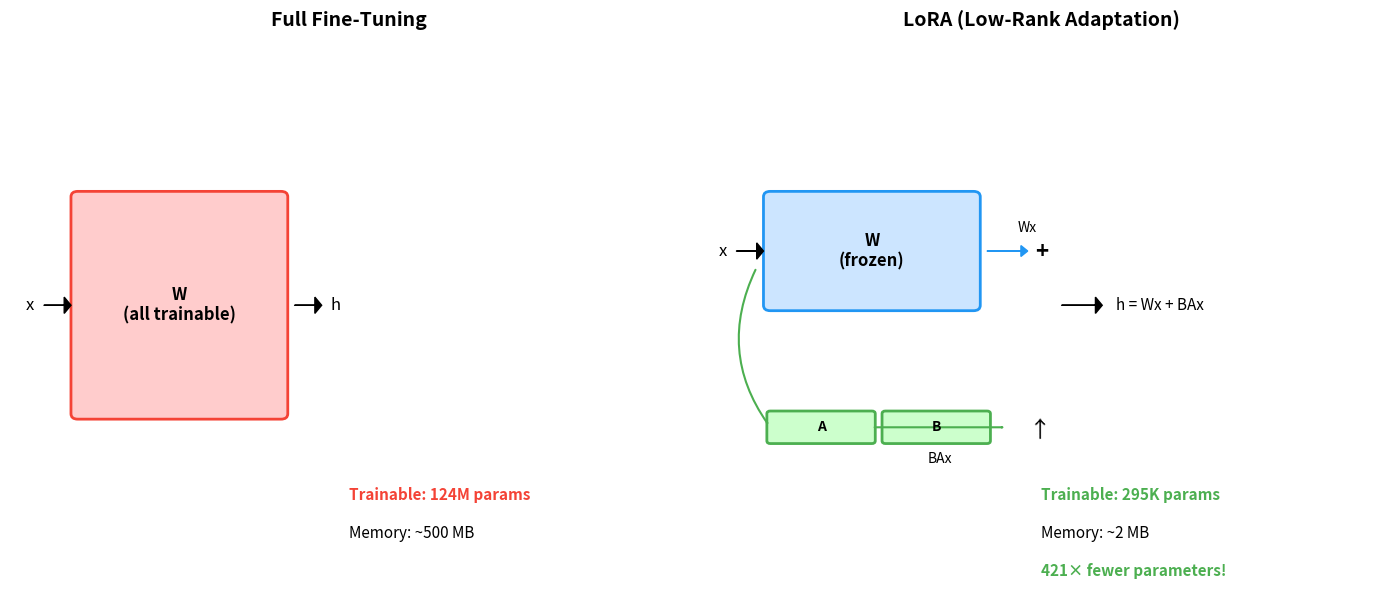

Python code for this plot: (Note: this script raises an exception after producing the figure.)
"""Generate LoRA architecture comparison diagram"""
import matplotlib.pyplot as plt
import matplotlib.patches as mpatches
from matplotlib.patches import FancyBboxPatch, FancyArrowPatch

fig, (ax1, ax2) = plt.subplots(1, 2, figsize=(14, 6))

# Left: Full fine-tuning
ax1.set_xlim(0, 10)
ax1.set_ylim(0, 10)
ax1.axis('off')
ax1.set_title('Full Fine-Tuning', fontsize=14, fontweight='bold')

# Draw weight matrix
weight_box = FancyBboxPatch((1, 3), 3, 4, boxstyle="round,pad=0.1",
                            edgecolor='#F44336', facecolor='#ffcccc', linewidth=2)
ax1.add_patch(weight_box)
ax1.text(2.5, 5, 'W\n(all trainable)', ha='center', va='center', fontsize=12, fontweight='bold')

# Input and output
ax1.arrow(0.5, 5, 0.3, 0, head_width=0.3, head_length=0.1, fc='black', ec='black')
ax1.text(0.3, 5, 'x', ha='center', va='center', fontsize=12)
ax1.arrow(4.2, 5, 0.3, 0, head_width=0.3, head_length=0.1, fc='black', ec='black')
ax1.text(4.8, 5, 'h', ha='center', va='center', fontsize=12)

ax1.text(5, 1.5, 'Trainable: 124M params', ha='left', va='center', fontsize=11, color='#F44336', fontweight='bold')
ax1.text(5, 0.8, 'Memory: ~500 MB', ha='left', va='center', fontsize=11)

# Right: LoRA
ax2.set_xlim(0, 10)
ax2.set_ylim(0, 10)
ax2.axis('off')
ax2.set_title('LoRA (Low-Rank Adaptation)', fontsize=14, fontweight='bold')

# Frozen weight matrix
frozen_box = FancyBboxPatch((1, 5), 3, 2, boxstyle="round,pad=0.1",
                            edgecolor='#2196F3', facecolor='#cce5ff', linewidth=2)
ax2.add_patch(frozen_box)
ax2.text(2.5, 6, 'W\n(frozen)', ha='center', va='center', fontsize=12, fontweight='bold')

# LoRA matrices A and B
a_box = FancyBboxPatch((1, 2.5), 1.5, 0.5, boxstyle="round,pad=0.05",
                       edgecolor='#4CAF50', facecolor='#ccffcc', linewidth=2)
ax2.add_patch(a_box)
ax2.text(1.75, 2.75, 'A', ha='center', va='center', fontsize=10, fontweight='bold')

b_box = FancyBboxPatch((2.7, 2.5), 1.5, 0.5, boxstyle="round,pad=0.05",
                       edgecolor='#4CAF50', facecolor='#ccffcc', linewidth=2)
ax2.add_patch(b_box)
ax2.text(3.45, 2.75, 'B', ha='center', va='center', fontsize=10, fontweight='bold')

# Input
ax2.arrow(0.5, 6, 0.3, 0, head_width=0.3, head_length=0.1, fc='black', ec='black')
ax2.text(0.3, 6, 'x', ha='center', va='center', fontsize=12)

# Path through W
ax2.arrow(4.2, 6, 0.5, 0, head_width=0.2, head_length=0.1, fc='#2196F3', ec='#2196F3')
ax2.text(4.8, 6.3, 'Wx', ha='center', va='bottom', fontsize=10)

# Path through A and B
arrow1 = FancyArrowPatch((0.8, 5.7), (1, 2.75), arrowstyle='->',
                        connectionstyle='arc3,rad=0.3', color='#4CAF50', linewidth=1.5)
ax2.add_patch(arrow1)
arrow2 = FancyArrowPatch((2.5, 2.75), (4.5, 2.75), arrowstyle='->', color='#4CAF50', linewidth=1.5)
ax2.add_patch(arrow2)
ax2.text(3.5, 2.3, 'BAx', ha='center', va='top', fontsize=10)

# Addition
ax2.text(5, 6, '+', ha='center', va='center', fontsize=16, fontweight='bold')
ax2.text(5, 2.75, '↗', ha='center', va='center', fontsize=16, rotation=45)

# Output
ax2.arrow(5.3, 5, 0.5, 0, head_width=0.3, head_length=0.1, fc='black', ec='black')
ax2.text(6.1, 5, 'h = Wx + BAx', ha='left', va='center', fontsize=11)

ax2.text(5, 1.5, 'Trainable: 295K params', ha='left', va='center', fontsize=11, color='#4CAF50', fontweight='bold')
ax2.text(5, 0.8, 'Memory: ~2 MB', ha='left', va='center', fontsize=11)
ax2.text(5, 0.1, '421× fewer parameters!', ha='left', va='center', fontsize=11,
         fontweight='bold', color='#4CAF50')

plt.tight_layout()
plt.savefig('/home/chirag/ds-book/book/course-15/ch43/diagrams/lora_architecture.png',
            dpi=150, bbox_inches='tight', facecolor='white')
print("✓ LoRA architecture diagram saved")
